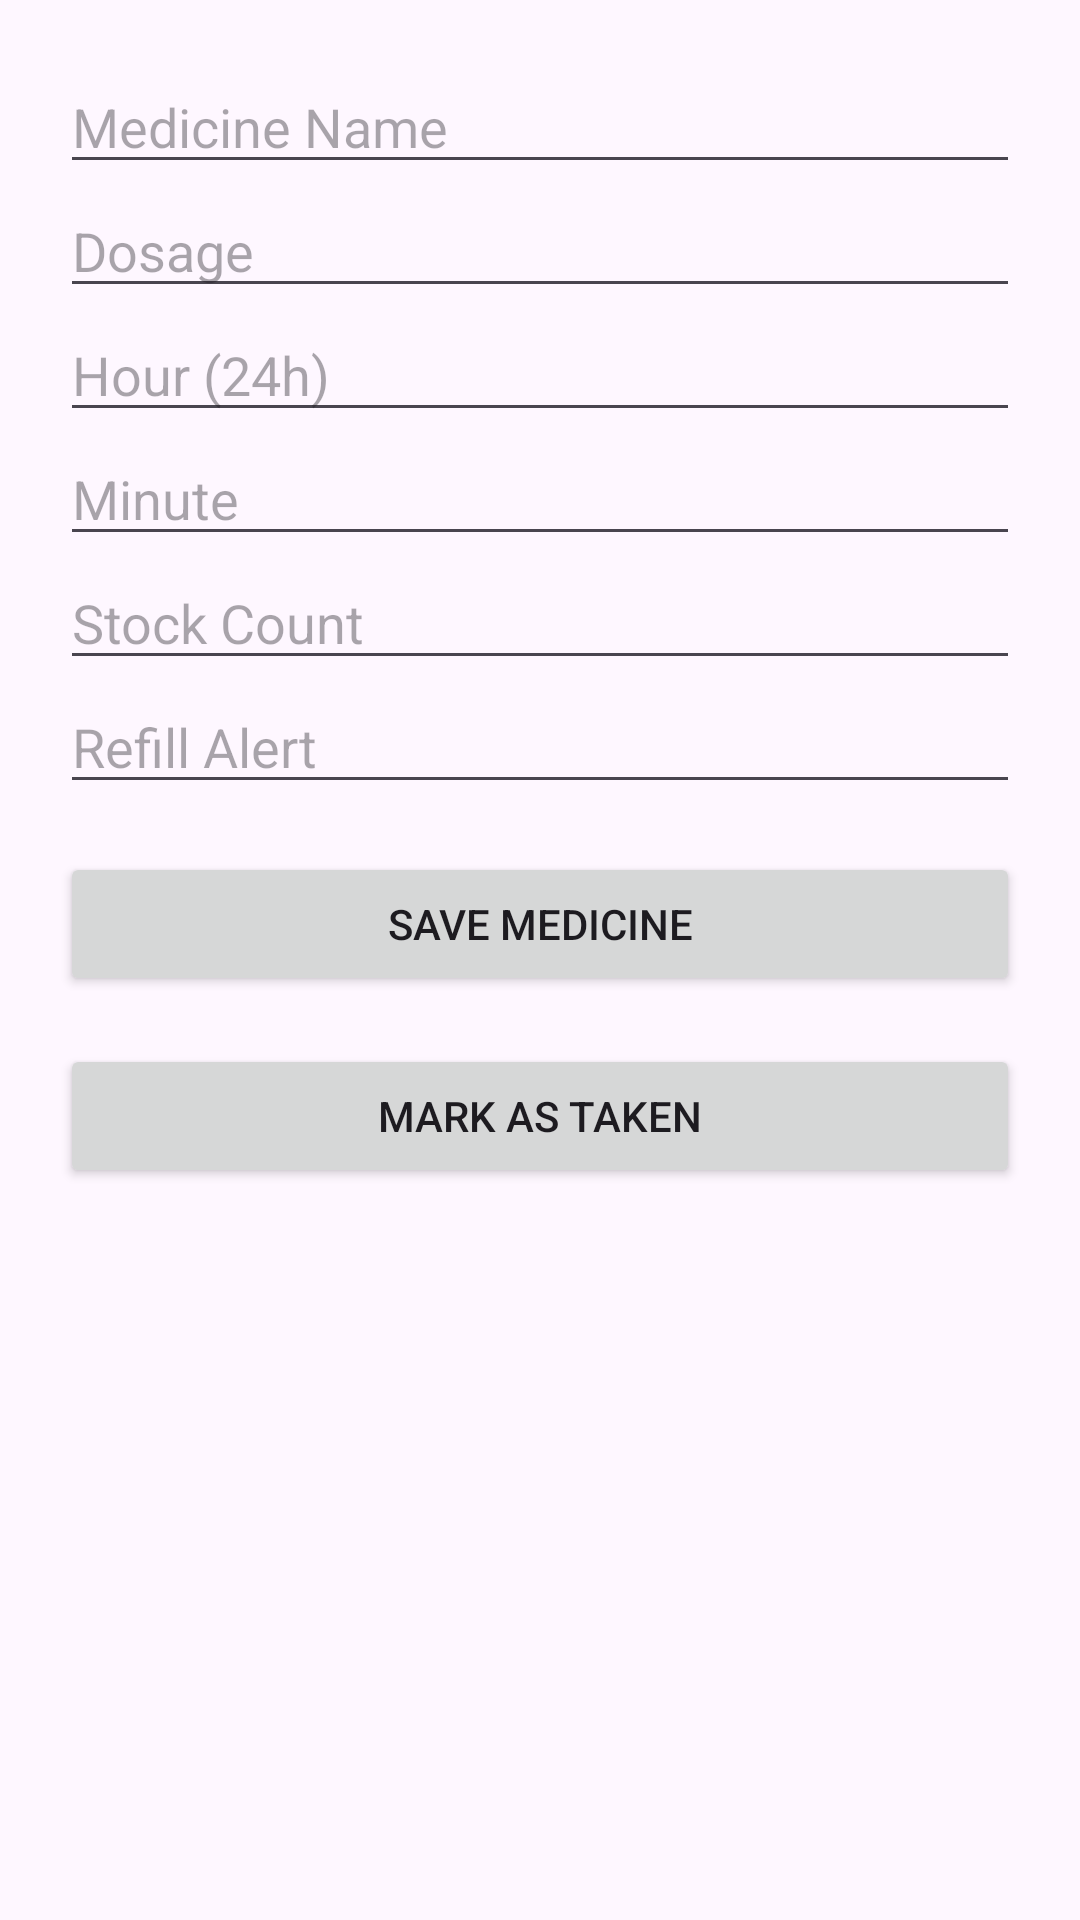

This screen was rendered from an Android layout file. Write that file and the resources it references.
<!-- AndroidManifest.xml: application theme Theme.Smartpillcare -->
<!-- res/layout/activity_medicine.xml -->
<LinearLayout xmlns:android="http://schemas.android.com/apk/res/android"
    android:orientation="vertical"
    android:padding="20dp"
    android:layout_width="match_parent"
    android:layout_height="match_parent">

    <EditText
        android:id="@+id/etMedName"
        android:autofillHints=""
        android:hint="@string/medicine_name"
        android:inputType="textCapWords"
        android:layout_width="match_parent"
        android:layout_height="wrap_content" />

    <EditText
        android:id="@+id/etDosage"
        android:autofillHints=""
        android:hint="@string/dosage"
        android:inputType="text"
        android:layout_width="match_parent"
        android:layout_height="wrap_content" />

    <EditText
        android:id="@+id/etHour"
        android:autofillHints=""
        android:hint="@string/hour_24h"
        android:inputType="number"
        android:layout_width="match_parent"
        android:layout_height="wrap_content" />

    <EditText
        android:id="@+id/etMinute"
        android:autofillHints=""
        android:hint="@string/minute"
        android:inputType="number"
        android:layout_width="match_parent"
        android:layout_height="wrap_content" />

    <EditText
        android:id="@+id/etStock"
        android:autofillHints=""
        android:hint="@string/stock_count"
        android:inputType="number"
        android:layout_width="match_parent"
        android:layout_height="wrap_content" />

    <EditText
        android:id="@+id/etRefill"
        android:autofillHints=""
        android:hint="@string/refill_alert"
        android:inputType="number"
        android:layout_width="match_parent"
        android:layout_height="wrap_content" />

    
    <Button
        android:id="@+id/btnSaveMed"
        android:layout_width="match_parent"
        android:layout_height="wrap_content"
        android:layout_marginTop="16dp"
        android:text="@string/save_medicine" />

    <Button
        android:id="@+id/btnMarkTaken"
        android:layout_width="match_parent"
        android:layout_height="wrap_content"
        android:text="@string/mark_as_taken"
        android:layout_marginTop="16dp"/>

</LinearLayout>
<!-- resources referenced by this layout -->
<resources>
  <string name="dosage">Dosage</string>
  <string name="hour_24h">Hour (24h)</string>
  <string name="mark_as_taken">Mark as Taken</string>
  <string name="medicine_name">Medicine Name</string>
  <string name="minute">Minute</string>
  <string name="refill_alert">Refill Alert</string>
  <string name="save_medicine">Save Medicine</string>
  <string name="stock_count">Stock Count</string>
  <style name="Theme.Smartpillcare" parent="Base.Theme.Smartpillcare" />
  <style name="Base.Theme.Smartpillcare" parent="Theme.Material3.DayNight.NoActionBar">
          
          
      </style>
</resources>
